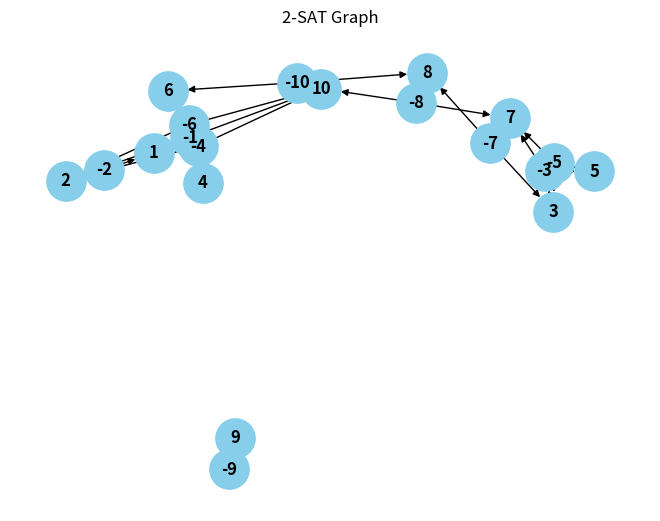

Here is the Python script that generated this plot:
import random
import networkx as nx
import matplotlib.pyplot as plt
from collections import defaultdict

class TwoSAT:
    def __init__(self, num_variables):
        self.num_variables = num_variables
        self.graph = defaultdict(list)
        self.reversed_graph = defaultdict(list)
        self.visited = set()
        self.stack = []
        self.scc_result = []

    def add_clause(self, i, j):
        self.graph[-i].append(j)
        self.graph[-j].append(i)
        self.reversed_graph[j].append(-i)
        self.reversed_graph[i].append(-j)

    def dfs_fill_order(self, node, graph):
        self.visited.add(node)
        for neighbor in graph[node]:
            if neighbor not in self.visited:
                self.dfs_fill_order(neighbor, graph)
        self.stack.append(node)

    def fill_order(self):
        for i in range(1, 2 * self.num_variables + 1):
            if i not in self.visited:
                self.dfs_fill_order(i, self.graph)

    def dfs_get_scc(self, node):
        self.visited.add(node)
        for neighbor in self.reversed_graph[node]:
            if neighbor not in self.visited:
                self.dfs_get_scc(neighbor)
        self.scc_result[-1].append(node)

    def get_scc(self):
        self.visited.clear()
        while self.stack:
            node = self.stack.pop()
            if node not in self.visited:
                self.scc_result.append([])
                self.dfs_get_scc(node)

    def solve_2sat(self):
        self.fill_order()
        self.get_scc()

        assignment = {}
        for scc in self.scc_result:
            for variable in scc:
                if -variable in scc:
                    return None  # Not satisfiable
                if variable not in assignment:
                    assignment[variable] = True

        return assignment

    def visualize_2sat(self):
        G = nx.DiGraph()
        for i in range(1, self.num_variables + 1):
            G.add_edge(-i, i)
            G.add_edge(i, -i)
        for clause in self.graph:
            G.add_edge(clause, self.graph[clause][0])
            G.add_edge(clause, self.graph[clause][1])

        pos = nx.spring_layout(G)
        nx.draw(G, pos, with_labels=True, font_weight='bold', node_color='skyblue', font_color='black', node_size=800)
        plt.title("2-SAT Graph")
        plt.show()

    def visualize_scc(self):
        G = nx.DiGraph()
        for i in range(1, self.num_variables + 1):
            G.add_edge(-i, i)
            G.add_edge(i, -i)
        for clause in self.scc_result:
            for i in range(len(clause) - 1):
                G.add_edge(clause[i], clause[i + 1])

        pos = nx.spring_layout(G)
        nx.draw(G, pos, with_labels=True, font_weight='bold', node_color='skyblue', font_color='black', node_size=800)
        plt.title("Strongly Connected Components (SCCs) in 2-SAT Graph")
        plt.show()

# Generate random 2-SAT instance
num_variables = 10
two_sat_solver = TwoSAT(num_variables)

for _ in range(20):  # Adding 20 random 2-SAT clauses
    i, j = random.randint(1, num_variables), random.randint(1, num_variables)
    two_sat_solver.add_clause(i, j)

# Visualize 2-SAT graph
two_sat_solver.visualize_2sat()

# Solve 2-SAT and visualize SCCs
result = two_sat_solver.solve_2sat()
if result:
    print("Satisfiable")
    print("Variable assignments:", result)
    two_sat_solver.visualize_scc()
else:
    print("Not satisfiable")
